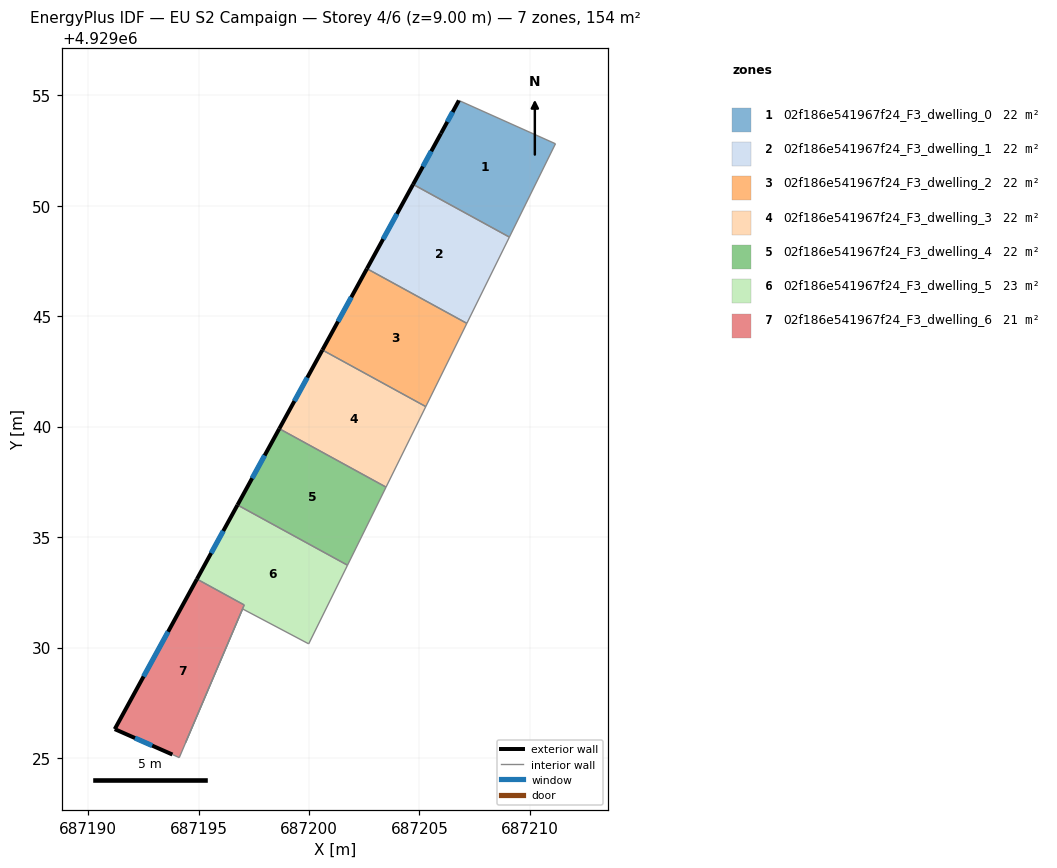
=== STOREY PLAN SPEC (per zone: floor XY polygon, exterior-wall plan segments, windows/doors) ===
zone 1: 02f186e541967f24_F3_dwelling_0  (22.0 m²)
  floor: (687211.16, 4929052.80) (687209.07, 4929048.58) (687204.71, 4929050.96) (687205.97, 4929053.27) (687206.79, 4929054.76)
  exterior wall: (687205.97, 4929053.27) – (687204.71, 4929050.96)  [2.6 m]
    window: (687205.53, 4929052.46) – (687205.15, 4929051.77)  [0.7 m²]
  exterior wall: (687206.79, 4929054.76) – (687205.97, 4929053.27)  [1.7 m]
    window: (687206.50, 4929054.24) – (687206.26, 4929053.80)  [0.5 m²]
  interior walls: 3
zone 2: 02f186e541967f24_F3_dwelling_1  (22.0 m²)
  floor: (687209.07, 4929048.58) (687207.14, 4929044.67) (687202.62, 4929047.15) (687204.71, 4929050.96)
  exterior wall: (687204.71, 4929050.96) – (687202.62, 4929047.15)  [4.3 m]
    window: (687203.98, 4929049.63) – (687203.35, 4929048.49)  [1.2 m²]
  interior walls: 3
zone 3: 02f186e541967f24_F3_dwelling_2  (22.0 m²)
  floor: (687207.14, 4929044.67) (687205.29, 4929040.91) (687200.60, 4929043.47) (687202.62, 4929047.15)
  exterior wall: (687202.62, 4929047.15) – (687200.60, 4929043.47)  [4.2 m]
    window: (687201.91, 4929045.86) – (687201.31, 4929044.76)  [1.1 m²]
  interior walls: 3
zone 4: 02f186e541967f24_F3_dwelling_3  (22.0 m²)
  floor: (687205.29, 4929040.91) (687203.49, 4929037.26) (687198.65, 4929039.91) (687200.60, 4929043.47)
  exterior wall: (687200.60, 4929043.47) – (687198.65, 4929039.91)  [4.1 m]
    window: (687199.92, 4929042.22) – (687199.34, 4929041.15)  [1.1 m²]
  interior walls: 3
zone 5: 02f186e541967f24_F3_dwelling_4  (22.0 m²)
  floor: (687203.49, 4929037.26) (687201.74, 4929033.73) (687196.76, 4929036.45) (687198.65, 4929039.91)
  exterior wall: (687198.65, 4929039.91) – (687196.76, 4929036.45)  [3.9 m]
    window: (687197.99, 4929038.69) – (687197.43, 4929037.66)  [1.1 m²]
  interior walls: 3
zone 6: 02f186e541967f24_F3_dwelling_5  (22.6 m²)
  floor: (687201.74, 4929033.73) (687199.98, 4929030.17) (687196.99, 4929031.75) (687194.41, 4929025.71) (687197.06, 4929031.93) (687194.93, 4929033.10) (687196.76, 4929036.45)
  exterior wall: (687196.76, 4929036.45) – (687194.93, 4929033.10)  [3.8 m]
    window: (687196.12, 4929035.28) – (687195.57, 4929034.27)  [1.0 m²]
  interior walls: 6
zone 7: 02f186e541967f24_F3_dwelling_6  (21.4 m²)
  floor: (687197.06, 4929031.93) (687194.12, 4929025.01) (687193.81, 4929025.16) (687191.20, 4929026.30) (687194.93, 4929033.10)
  exterior wall: (687194.93, 4929033.10) – (687191.20, 4929026.30)  [7.7 m]
    window: (687193.62, 4929030.72) – (687192.51, 4929028.69)  [2.1 m²]
  exterior wall: (687191.20, 4929026.30) – (687193.81, 4929025.16)  [2.9 m]
    window: (687192.12, 4929025.90) – (687192.90, 4929025.56)  [0.8 m²]
  interior walls: 3

=== DERIVED (storey summary) ===
Building: EU S2 Campaign
Storey: 4 of 6  (floor level z = 9.00 m)
Storey gross floor area: 154.2 m²
Zones on this storey: 7
  - 02f186e541967f24_F3_dwelling_0: floor 22.0 m²; exterior wall 4.3 m (13.0 m²); 2 window(s) 1.2 m²; WWR 8.9%
  - 02f186e541967f24_F3_dwelling_1: floor 22.0 m²; exterior wall 4.3 m (13.0 m²); 1 window(s) 1.2 m²; WWR 8.9%
  - 02f186e541967f24_F3_dwelling_2: floor 22.0 m²; exterior wall 4.2 m (12.6 m²); 1 window(s) 1.1 m²; WWR 8.9%
  - 02f186e541967f24_F3_dwelling_3: floor 22.0 m²; exterior wall 4.1 m (12.2 m²); 1 window(s) 1.1 m²; WWR 8.9%
  - 02f186e541967f24_F3_dwelling_4: floor 22.0 m²; exterior wall 3.9 m (11.8 m²); 1 window(s) 1.1 m²; WWR 8.9%
  - 02f186e541967f24_F3_dwelling_5: floor 22.6 m²; exterior wall 3.8 m (11.5 m²); 1 window(s) 1.0 m²; WWR 8.9%
  - 02f186e541967f24_F3_dwelling_6: floor 21.4 m²; exterior wall 10.6 m (31.8 m²); 2 window(s) 2.8 m²; WWR 8.9%
Zone adjacency (shared interzone walls):
  - 02f186e541967f24_F3_dwelling_0 ↔ 02f186e541967f24_F3_dwelling_1
  - 02f186e541967f24_F3_dwelling_1 ↔ 02f186e541967f24_F3_dwelling_2
  - 02f186e541967f24_F3_dwelling_2 ↔ 02f186e541967f24_F3_dwelling_3
  - 02f186e541967f24_F3_dwelling_3 ↔ 02f186e541967f24_F3_dwelling_4
  - 02f186e541967f24_F3_dwelling_4 ↔ 02f186e541967f24_F3_dwelling_5
  - 02f186e541967f24_F3_dwelling_5 ↔ 02f186e541967f24_F3_dwelling_6